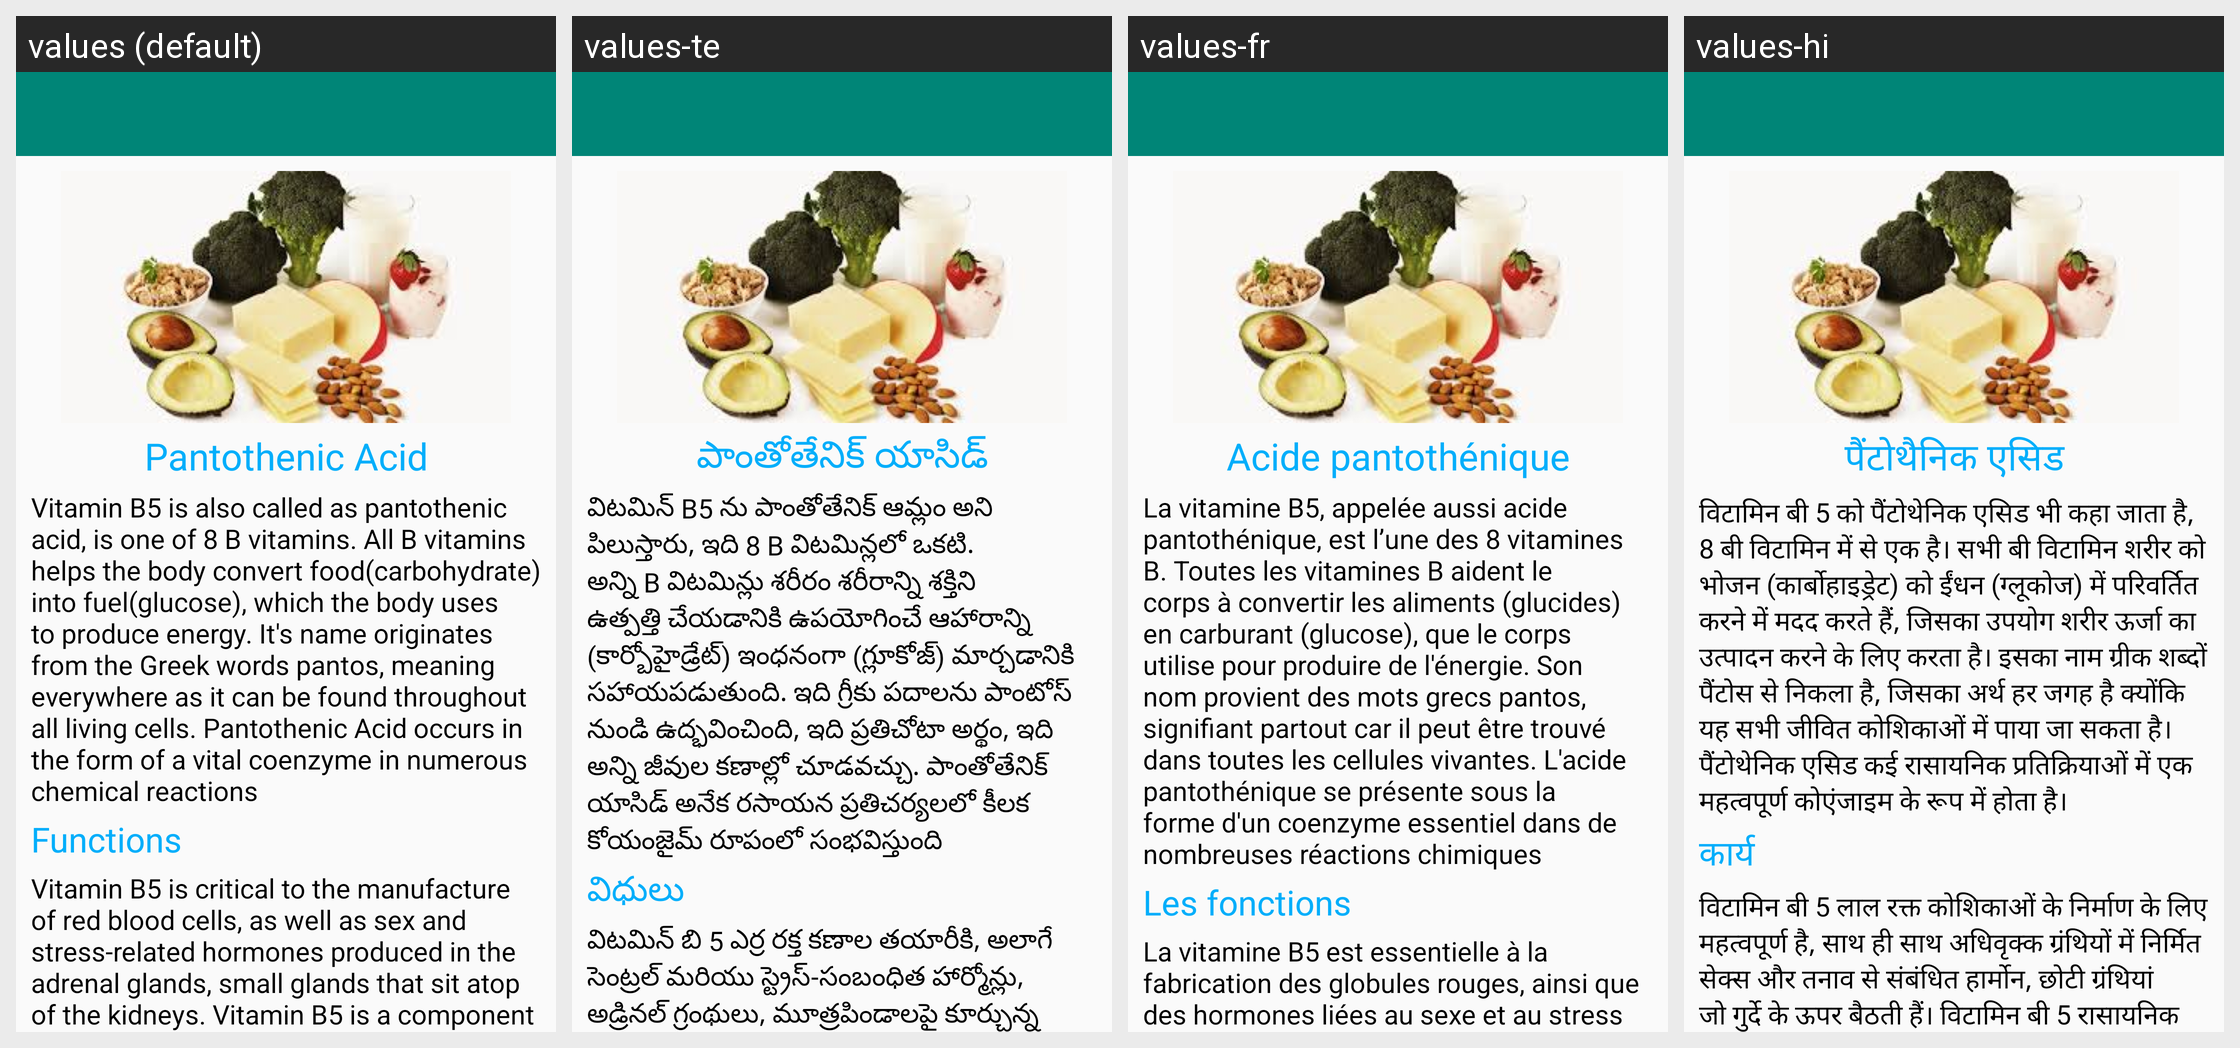

Here is an Android app screen in its default locale and in the app's own translations. Write out the translated-string differences for the strings that appear on this screen.
Android screen res/layout/activity_vitamin_b5.xml rendered under 4 locales, left to right: values (default), values-te, values-fr, values-hi. Device: Nexus 5 (rendered at 1080×1920; each locale shown at half size, 540×960, under a caption strip naming it); theme AppTheme.
Strings drawn on this screen, with the default value and each locale's value (text and hints the layout hard-codes, and strings that could not be matched under every locale, appear in the picture but are not listed):

vitb5_heading
  values: Pantothenic Acid
  values-te: పాంతోతేనిక్ యాసిడ్
  values-fr: Acide pantothénique
  values-hi: पैंटोथैनिक एसिड

vitb5_mesg
  values: Vitamin B5 is also called as pantothenic acid, is one of 8 B vitamins. All B vitamins helps the body convert food(carbohydrate) into fuel(glucose), which the body uses to produce energy. It's name originates from the Greek words pantos, meaning everywhere as it can be found throughout all living cells. Pantothenic Acid occurs in the form of a vital coenzyme in numerous chemical reactions
  values-te: విటమిన్ B5 ను పాంతోతేనిక్ ఆమ్లం అని పిలుస్తారు, ఇది 8 B విటమిన్లలో ఒకటి. అన్ని B విటమిన్లు శరీరం శరీరాన్ని శక్తిని ఉత్పత్తి చేయడానికి ఉపయోగించే ఆహారాన్ని (కార్బోహైడ్రేట్) ఇంధనంగా (గ్లూకోజ్) మార్చడానికి సహాయపడుతుంది. ఇది గ్రీకు పదాలను పాంటోస్ నుండి ఉద్భవించింది, ఇది ప్రతిచోటా అర్థం, ఇది అన్ని జీవుల కణాల్లో చూడవచ్చు. పాంతోతేనిక్ యాసిడ్ అనేక రసాయన ప్రతిచర్యలలో కీలక కోయంజైమ్ రూపంలో సంభవిస్తుంది
  values-fr: La vitamine B5, appelée aussi acide pantothénique, est l’une des 8 vitamines B. Toutes les vitamines B aident le corps à convertir les aliments (glucides) en carburant (glucose), que le corps utilise pour produire de l'énergie. Son nom provient des mots grecs pantos, signifiant partout car il peut être trouvé dans toutes les cellules vivantes. L'acide pantothénique se présente sous la forme d'un …[clipped]
  values-hi: विटामिन बी 5 को पैंटोथेनिक एसिड भी कहा जाता है, 8 बी विटामिन में से एक है। सभी बी विटामिन शरीर को भोजन (कार्बोहाइड्रेट) को ईंधन (ग्लूकोज) में परिवर्तित करने में मदद करते हैं, जिसका उपयोग शरीर ऊर्जा का उत्पादन करने के लिए करता है। इसका नाम ग्रीक शब्दों पैंटोस से निकला है, जिसका अर्थ हर जगह है क्योंकि यह सभी जीवित कोशिकाओं में पाया जा सकता है। पैंटोथेनिक एसिड कई रासायनिक प्रतिक्रियाओं में एक …[clipped]

vit_funcs
  values: Functions
  values-te: విధులు
  values-fr: Les fonctions
  values-hi: कार्य

vitb5_funcs
  values: Vitamin B5 is critical to the manufacture of red blood cells, as well as sex and stress-related hormones produced in the adrenal glands, small glands that sit atop of the kidneys. Vitamin B5 is a component of an essential coenzyme required for chemical reactions that generate energy from food(fast, carbohydrates and proteins)
  values-te: విటమిన్ బి 5 ఎర్ర రక్త కణాల తయారీకి, అలాగే సెంట్రల్ మరియు స్ట్రెస్-సంబంధిత హార్మోన్లు, అడ్రినల్ గ్రంథులు, మూత్రపిండాలపై కూర్చున్న చిన్న గ్రంధుల తయారీకి చాలా కీలకం. విటమిన్ B5 అనేది రసాయన ప్రతిచర్యలకు అవసరమైన అత్యవసర కోన్జైమ్ యొక్క భాగం, ఇది ఆహార నుండి శక్తిని ఉత్పత్తి చేస్తుంది (వేగవంతమైన, కార్బోహైడ్రేట్లు మరియు ప్రోటీన్లు)
  values-fr: La vitamine B5 est essentielle à la fabrication des globules rouges, ainsi que des hormones liées au sexe et au stress produites dans les glandes surrénales, petites glandes situées au sommet des reins. La vitamine B5 est un composant d'une coenzyme essentielle requise pour les réactions chimiques générant de l'énergie à partir de nourriture (rapide, glucides et protéines).
  values-hi: विटामिन बी 5 लाल रक्त कोशिकाओं के निर्माण के लिए महत्वपूर्ण है, साथ ही साथ अधिवृक्क ग्रंथियों में निर्मित सेक्स और तनाव से संबंधित हार्मोन, छोटी ग्रंथियां जो गुर्दे के ऊपर बैठती हैं। विटामिन बी 5 रासायनिक प्रतिक्रियाओं के लिए आवश्यक आवश्यक एंजाइम का एक घटक है जो भोजन (तेजी से, कार्बोहाइड्रेट और प्रोटीन) से ऊर्जा उत्पन्न करता है।
